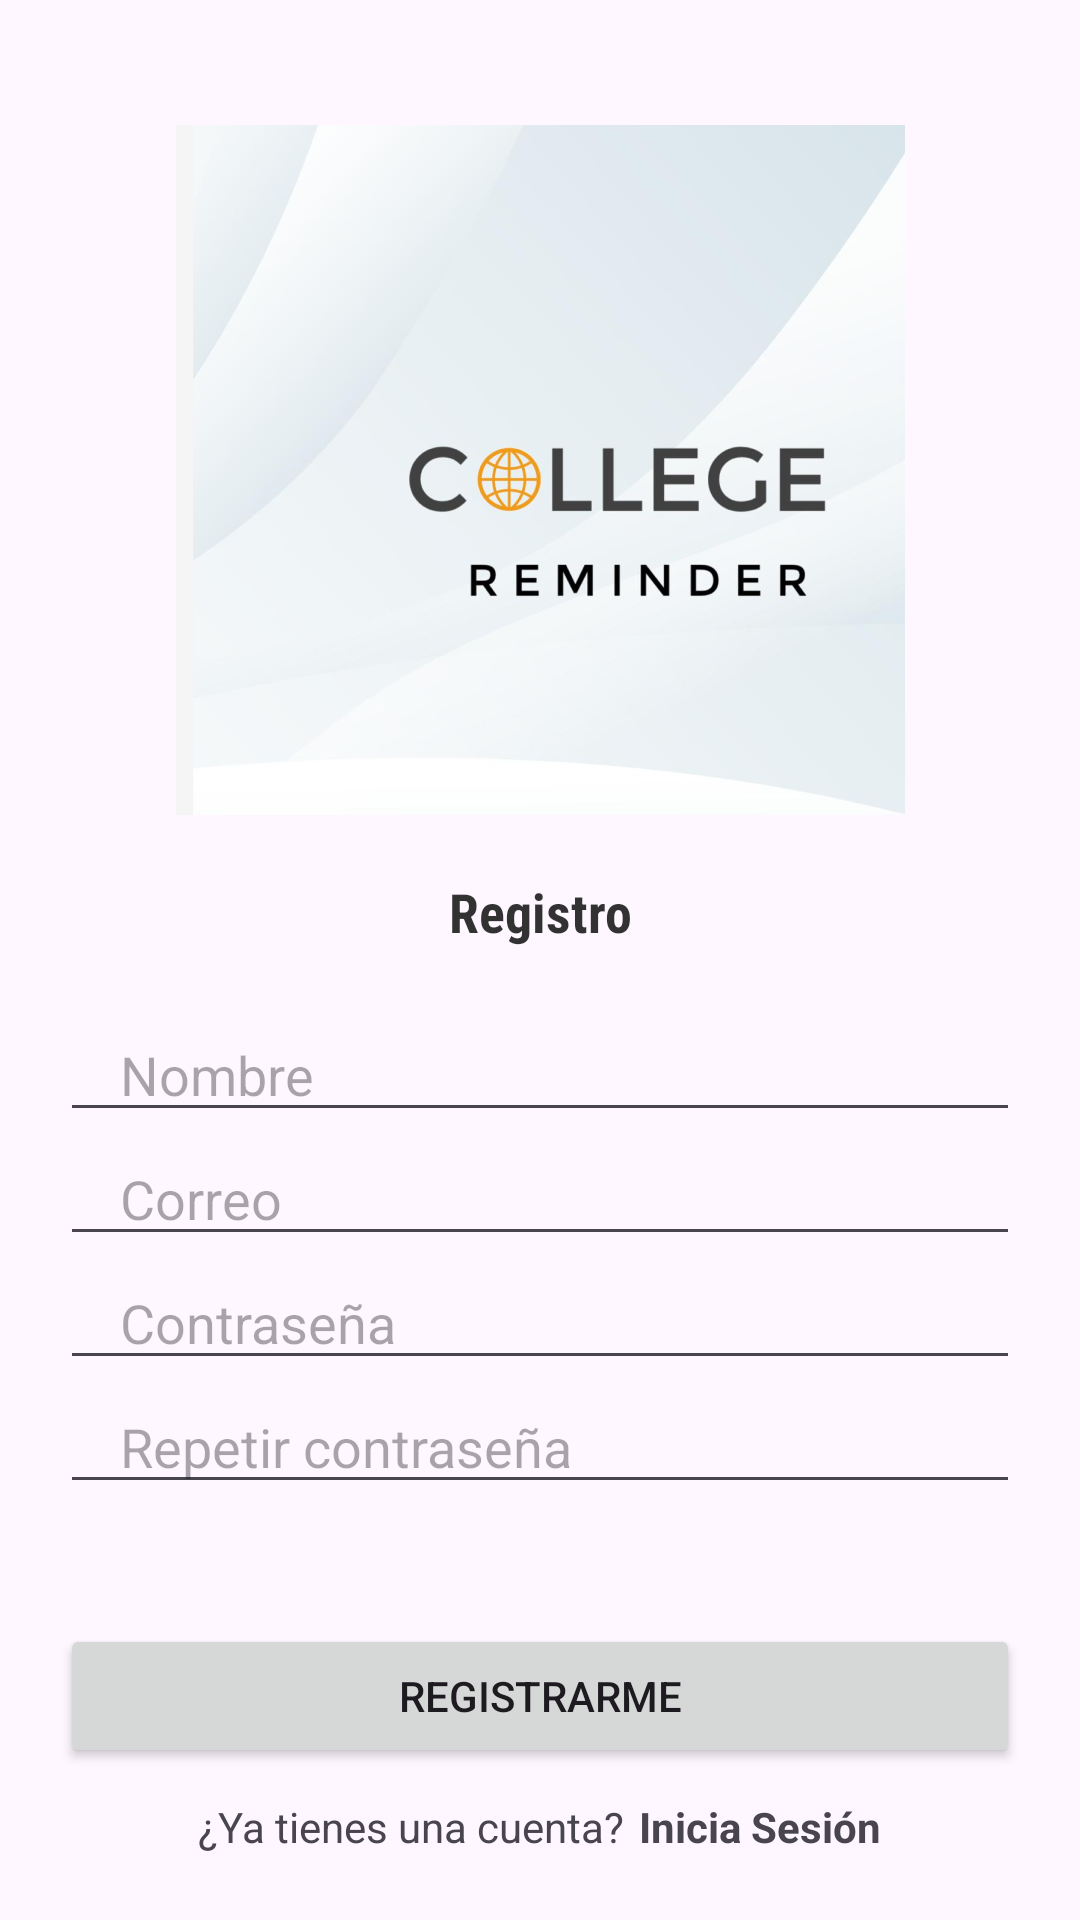

Android layout source for this screen:
<!-- AndroidManifest.xml: application theme Theme.CollageReminder -->
<!-- res/layout/activity_registro.xml -->
<?xml version="1.0" encoding="utf-8"?>
<LinearLayout xmlns:android="http://schemas.android.com/apk/res/android"
    xmlns:app="http://schemas.android.com/apk/res-auto"
    xmlns:tools="http://schemas.android.com/tools"
    android:layout_width="match_parent"
    android:layout_height="match_parent"
    android:orientation="vertical"
    android:gravity="center"
    tools:context=".Registro">

    <ImageView
        android:layout_marginTop="20dp"
        android:layout_width="match_parent"
        android:layout_height="wrap_content"
        android:src="@mipmap/icono"
        android:scaleType="center"
        android:layout_margin="20dp" />

    <TextView
        android:layout_width="match_parent"
        android:layout_height="wrap_content"
        android:textStyle="bold"
        android:gravity="center"
        android:textColor="#CC000000"
        android:fontFamily="sans-serif-condensed"
        android:textSize="18sp"
        android:text="Registro"/>

    <EditText
        android:layout_marginTop="20dp"
        android:layout_width="match_parent"
        android:layout_height="wrap_content"
        android:inputType="text"
        android:id="@+id/txtName"
        android:hint="Nombre"
        android:maxLines="1"
        android:layout_marginStart="20dp"
        android:layout_marginEnd="20dp"
        android:paddingLeft="20dp"
        android:paddingRight="0dp"/>

    <EditText
        android:layout_width="match_parent"
        android:layout_height="wrap_content"
        android:inputType="textEmailAddress"
        android:id="@+id/txtEmail"
        android:hint="Correo"
        android:maxLines="1"
        android:layout_marginStart="20dp"
        android:layout_marginEnd="20dp"
        android:paddingLeft="20dp"
        android:paddingRight="0dp"/>

    <EditText
        android:layout_width="match_parent"
        android:layout_height="wrap_content"
        android:inputType="textPassword"
        android:id="@+id/txtPassword"
        android:hint="Contraseña"
        android:maxLines="1"
        android:layout_marginStart="20dp"
        android:layout_marginEnd="20dp"
        android:paddingLeft="20dp"
        android:paddingRight="0dp"/>

    <EditText
        android:layout_width="match_parent"
        android:layout_height="wrap_content"
        android:inputType="textPassword"
        android:id="@+id/txtconPassword"
        android:hint="Repetir contraseña"
        android:maxLines="1"
        android:layout_marginStart="20dp"
        android:layout_marginEnd="20dp"
        android:paddingLeft="20dp"
        android:paddingRight="0dp"/>

    <androidx.appcompat.widget.AppCompatButton
        android:id="@+id/btnRegister"
        android:layout_width="match_parent"
        android:layout_height="wrap_content"
        android:layout_marginStart="20dp"
        android:layout_marginEnd="20dp"
        android:text="Registrarme"
        android:layout_marginTop="40dp"/>

    <LinearLayout
        android:layout_width="wrap_content"
        android:layout_height="wrap_content"
        android:orientation="horizontal"
        android:layout_gravity="center"
        android:layout_marginTop="10dp">

        <TextView
            android:layout_width="wrap_content"
            android:layout_height="wrap_content"
            android:text="¿Ya tienes una cuenta?"/>

        <TextView
            android:layout_marginLeft="5dp"
            android:id="@+id/loginNowBtn"
            android:layout_width="wrap_content"
            android:layout_height="wrap_content"
            android:text="Inicia Sesión"
            android:textStyle="bold"/>
    </LinearLayout>

</LinearLayout>
<!-- resources referenced by this layout -->
<resources>
  <!-- mipmap icono: png bitmap (mipmap-xxhdpi, 105916 bytes) -->
  <style name="Theme.CollageReminder" parent="Base.Theme.CollageReminder" />
  <style name="Base.Theme.CollageReminder" parent="Theme.Material3.DayNight.NoActionBar">
          
           <item name="colorPrimary">@color/colorPrimary</item>
      </style>
  <color name="colorPrimary">#9BBEC8</color>
</resources>
